7-way image classification set "dataset-image" from GitHub (littlechicken139/Three-Stage-Cervical-TCT-Smear-Detection-Framework); label vocabulary: epithelial cell, HSIL high-grade squamous intraepithelial lesion, koilocyte, lymphocyte, middle layer cell, neutrophil, tri.

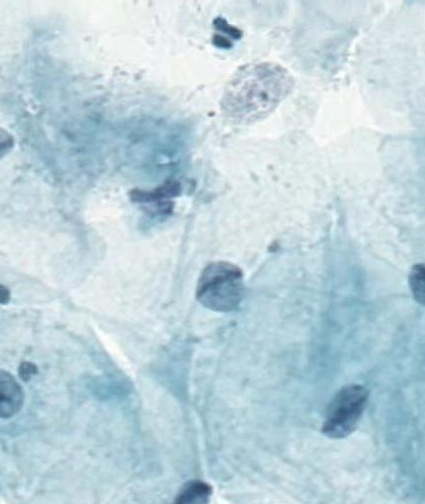
Label: middle layer cell

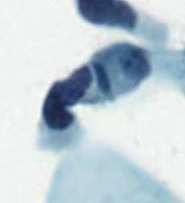
Label: HSIL high-grade squamous intraepithelial lesion

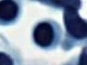
Label: lymphocyte

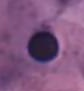
Label: epithelial cell

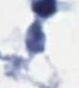
Label: tri

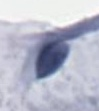
Label: epithelial cell
